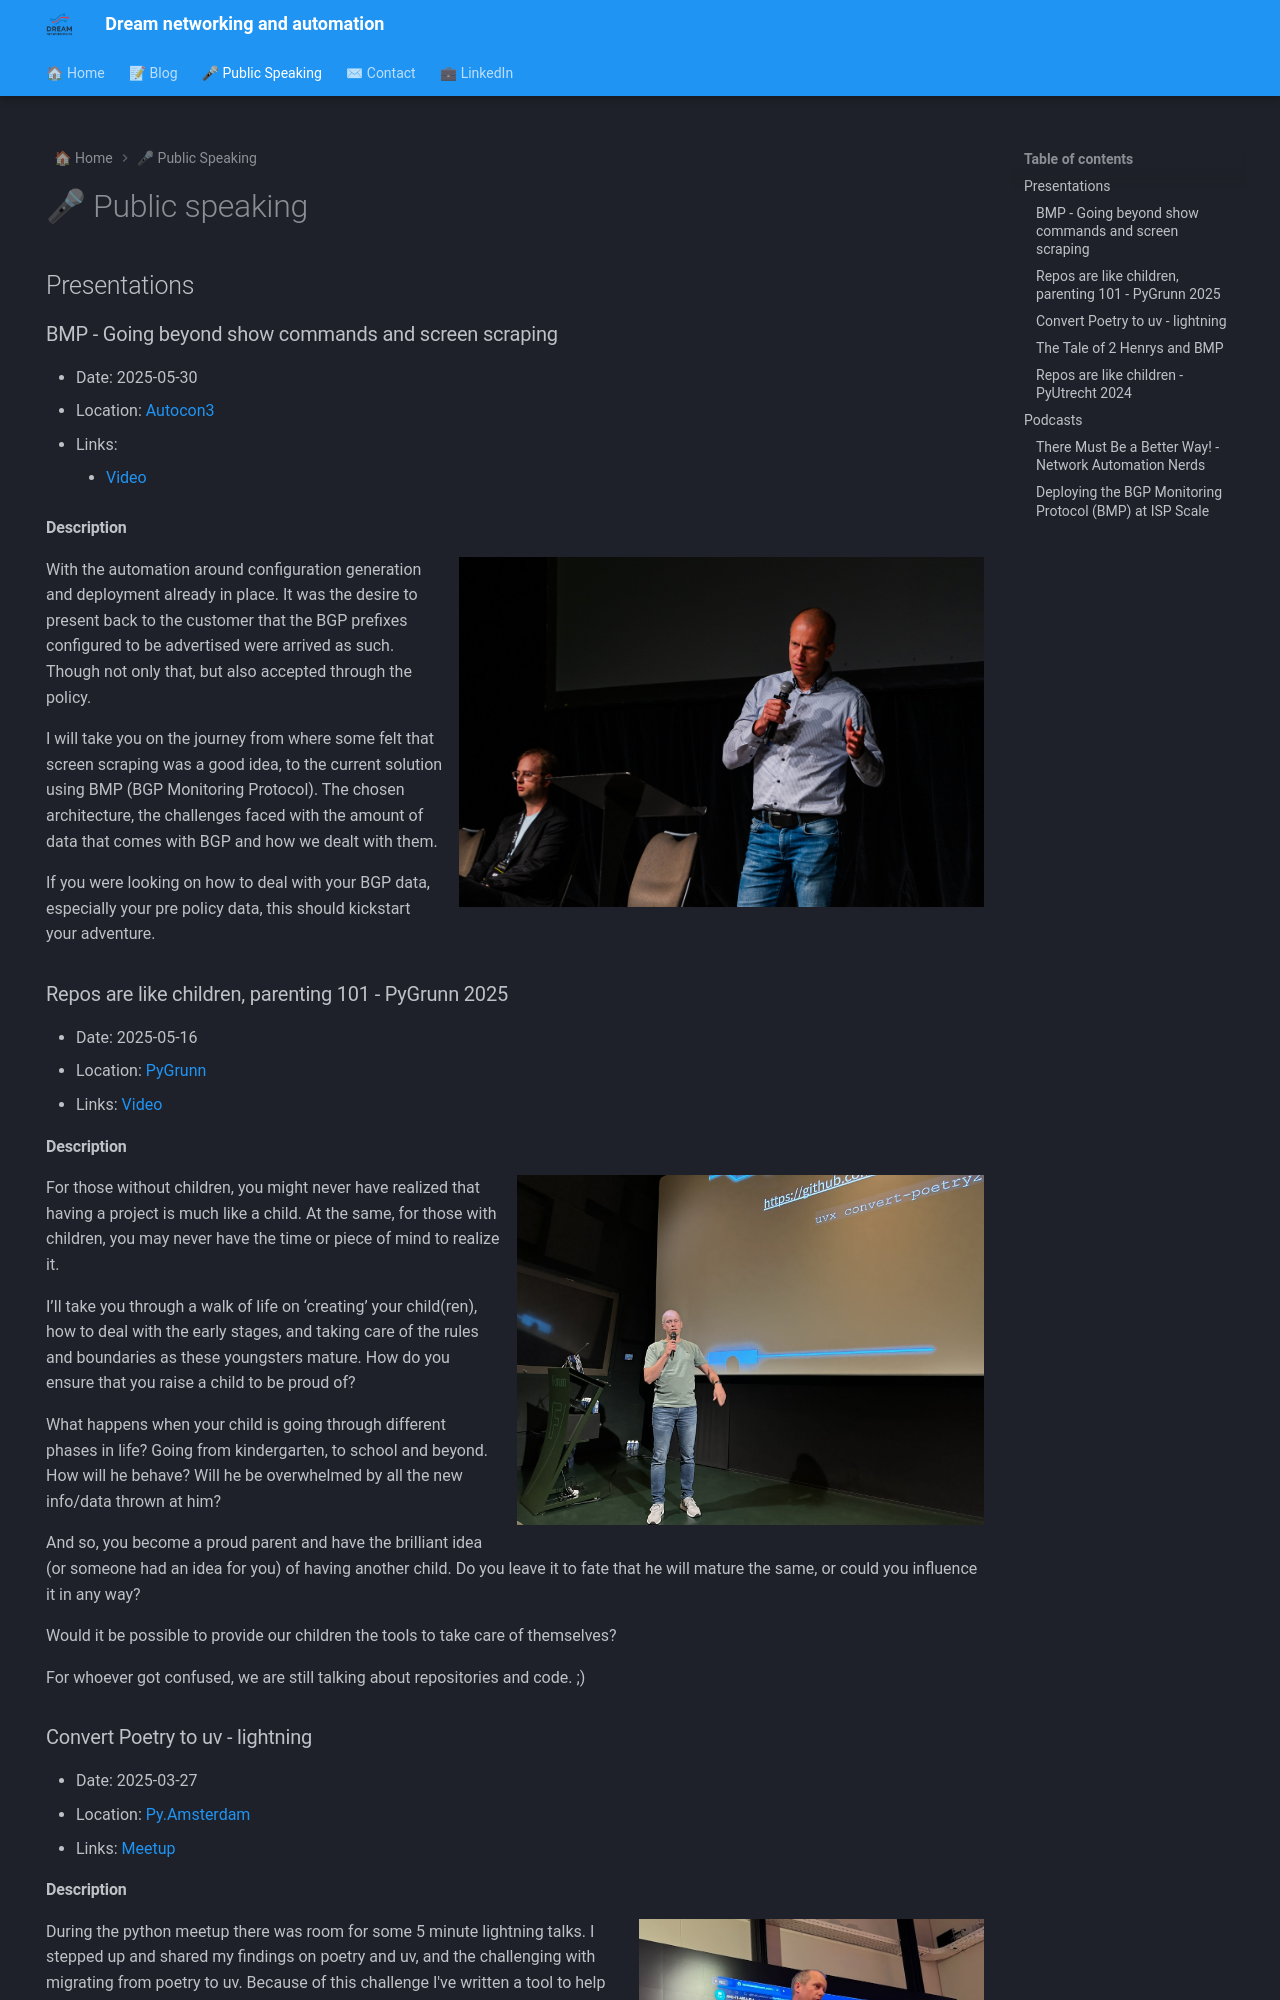

repository: bartdorlandt/dreamnetworking · page: speaker/index.html · generator: mkdocs

---
title: 🎤 Public Speaking
hide:
  - navigation
#   - toc

---
<!-- <style>
  /* Inline styles */
  .md-main__inner {
    /* max-width: 1040px; */
    padding-left: 250px;
  }
</style> -->

# 🎤 Public speaking

## Presentations

### BMP - Going beyond show commands and screen scraping

* Date: 2025-05-30
* Location: [Autocon3](https://networkautomation.forum/autocon3/)
* Links:
    * [Video](https://youtu.be/MgK2YSfTvD8)

#### Description
![autocon3](images/autocon3.png){ style="height:350px" align=right}
With the automation around configuration generation and deployment already in place. It was the desire to present back to the customer that the BGP prefixes configured to be advertised were arrived as such. Though not only that, but also accepted through the policy.

I will take you on the journey from where some felt that screen scraping was a good idea, to the current solution using BMP (BGP Monitoring Protocol). The chosen architecture, the challenges faced with the amount of data that comes with BGP and how we dealt with them.

If you were looking on how to deal with your BGP data, especially your pre policy data, this should kickstart your adventure.


### Repos are like children, parenting 101 - PyGrunn 2025

* Date: 2025-05-16
* Location: [PyGrunn](https://pygrunn.org/)
* Links: [Video](https://www.youtube.com/watch?v=Kc8fDYP5cJU)

#### Description
![PyGrunn](images/pygrunn.png){ style="height:350px" align=right}
For those without children, you might never have realized that having a project is much like a child. At the same, for those with children, you may never have the time or piece of mind to realize it.

I’ll take you through a walk of life on ‘creating’ your child(ren), how to deal with the early stages, and taking care of the rules and boundaries as these youngsters mature. How do you ensure that you raise a child to be proud of?

What happens when your child is going through different phases in life? Going from kindergarten, to school and beyond. How will he behave? Will he be overwhelmed by all the new info/data thrown at him?

And so, you become a proud parent and have the brilliant idea (or someone had an idea for you) of having another child. Do you leave it to fate that he will mature the same, or could you influence it in any way?

Would it be possible to provide our children the tools to take care of themselves?

For whoever got confused, we are still talking about repositories and code. ;)


### Convert Poetry to uv - lightning

* Date: 2025-03-27
* Location: [Py.Amsterdam](https://py.amsterdam/)
* Links: [Meetup](https://www.meetup.com/pyamsterdam/events/306556782/)

#### Description
![Lightning at pyamsterdam](images/poetry2uv.png){ style="height:350px" align=right}
During the python meetup there was room for some 5 minute lightning talks. I stepped up and shared my findings on poetry and uv, and the challenging with migrating from poetry to uv. Because of this challenge I've written a tool to help with that migration. Allowing to pass in the current pyproject.toml and convert it to uv.

The tool is hosted at github - [convert_poetry2uv](https://github.com/bartdorlandt/convert_poetry2uv/).

### The Tale of 2 Henrys and BMP

*What building cars can teach us about building software and BMP*

* Date: 2025-03-06
* Location: [DKNOG15](https://events.dknog.dk/event/32/)
* Links: [Video](https://youtu.be/e3OhlqFvwJg?si=JGmz8ATHulvWx-f5), [Slides](https://drive.google.com/file/d/1FrExg3i-Ieh9vLlQq4HXYCXLpS0W7Vzc/view)
